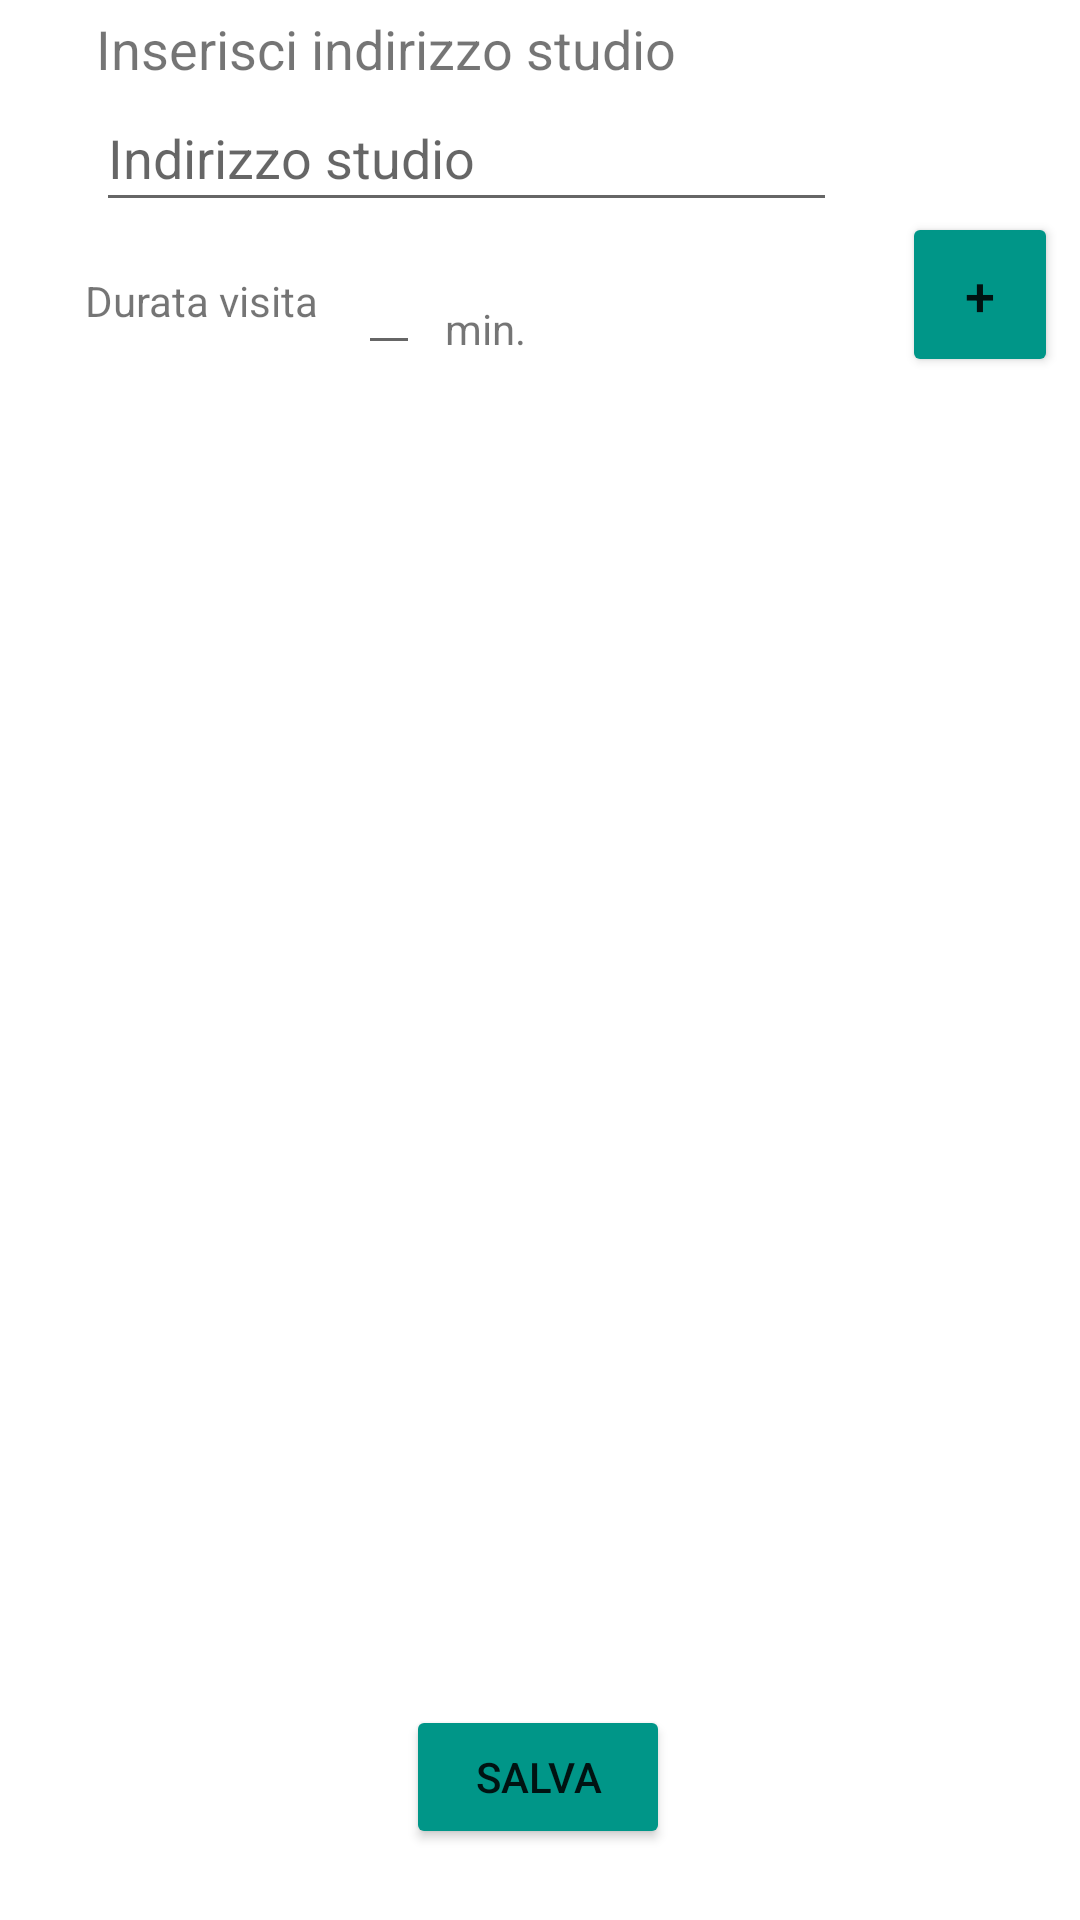

Write the Android layout XML for this screen, with the resource values it uses.
<!-- AndroidManifest.xml: application theme Theme.MyMed -->
<!-- res/layout/activity_schedule.xml -->
<?xml version="1.0" encoding="utf-8"?>
<androidx.constraintlayout.widget.ConstraintLayout xmlns:android="http://schemas.android.com/apk/res/android"
    xmlns:app="http://schemas.android.com/apk/res-auto"
    xmlns:tools="http://schemas.android.com/tools"
    android:layout_width="match_parent"
    android:layout_height="match_parent">

    

    <EditText
        android:id="@+id/indirizzo_studio"
        android:layout_width="247dp"
        android:layout_height="46dp"
        android:layout_marginStart="32dp"
        android:hint="Indirizzo studio"
        android:inputType="textEmailAddress"
        app:layout_constraintBottom_toBottomOf="parent"
        app:layout_constraintStart_toStartOf="parent"
        app:layout_constraintTop_toTopOf="parent"
        app:layout_constraintVertical_bias="0.047" />

    <EditText
        android:id="@+id/edit_slot"
        android:layout_width="wrap_content"
        android:layout_height="wrap_content"
        android:inputType="number"
        app:layout_constraintBottom_toBottomOf="parent"
        app:layout_constraintEnd_toEndOf="parent"
        app:layout_constraintHorizontal_bias="0.352"
        app:layout_constraintStart_toStartOf="parent"
        app:layout_constraintTop_toTopOf="parent"
        app:layout_constraintVertical_bias="0.134" />

    <TextView
        android:id="@+id/textView6"
        android:layout_width="wrap_content"
        android:layout_height="wrap_content"
        android:layout_marginStart="32dp"
        android:layout_marginTop="4dp"
        android:text="Inserisci indirizzo studio"
        android:textSize="18sp"
        app:layout_constraintStart_toStartOf="parent"
        app:layout_constraintTop_toTopOf="parent" />

    <Button
        android:id="@+id/addSchedule"
        android:layout_width="52dp"
        android:layout_height="55dp"
        android:backgroundTint="#009688"
        android:text="+"
        android:textSize="18sp"
        app:layout_constraintBottom_toBottomOf="parent"
        app:layout_constraintEnd_toEndOf="parent"
        app:layout_constraintHorizontal_bias="0.976"
        app:layout_constraintStart_toStartOf="parent"
        app:layout_constraintTop_toTopOf="parent"
        app:layout_constraintVertical_bias="0.121" />

    <ScrollView
        android:id="@+id/scroll"
        android:layout_width="386dp"
        android:layout_height="415dp"
        app:layout_constraintBottom_toBottomOf="parent"
        app:layout_constraintEnd_toEndOf="parent"
        app:layout_constraintStart_toStartOf="parent"
        app:layout_constraintTop_toTopOf="parent">

        <LinearLayout
            android:id="@+id/mainLayout"
            android:layout_width="match_parent"
            android:layout_height="wrap_content"
            android:orientation="vertical"
            app:layout_constraintBottom_toBottomOf="parent"
            app:layout_constraintEnd_toEndOf="parent"
            app:layout_constraintHorizontal_bias="0.0"
            app:layout_constraintStart_toStartOf="parent"
            app:layout_constraintTop_toTopOf="parent"
            app:layout_constraintVertical_bias="0.248">

        </LinearLayout>
    </ScrollView>

    <Button
        android:id="@+id/saveButton"
        android:layout_width="wrap_content"
        android:layout_height="wrap_content"
        android:backgroundTint="#009688"
        android:text="SALVA"
        app:layout_constraintBottom_toBottomOf="parent"
        app:layout_constraintEnd_toEndOf="parent"
        app:layout_constraintHorizontal_bias="0.498"
        app:layout_constraintStart_toStartOf="parent"
        app:layout_constraintTop_toTopOf="parent"
        app:layout_constraintVertical_bias="0.96" />

    <TextView
        android:id="@+id/textView7"
        android:layout_width="wrap_content"
        android:layout_height="wrap_content"
        android:text="Durata visita"
        app:layout_constraintBottom_toBottomOf="parent"
        app:layout_constraintEnd_toEndOf="parent"
        app:layout_constraintHorizontal_bias="0.101"
        app:layout_constraintStart_toStartOf="parent"
        app:layout_constraintTop_toTopOf="parent"
        app:layout_constraintVertical_bias="0.146" />

    <TextView
        android:id="@+id/textView8"
        android:layout_width="wrap_content"
        android:layout_height="wrap_content"
        android:layout_marginTop="100dp"
        android:text="min."
        app:layout_constraintEnd_toEndOf="parent"
        app:layout_constraintHorizontal_bias="0.445"
        app:layout_constraintStart_toStartOf="parent"
        app:layout_constraintTop_toTopOf="parent" />


</androidx.constraintlayout.widget.ConstraintLayout>
<!-- resources referenced by this layout -->
<resources>
  <style name="Theme.MyMed" parent="Theme.MaterialComponents.DayNight.DarkActionBar">
          
          <item name="colorPrimary">@color/purple_500</item>
          <item name="colorPrimaryVariant">@color/purple_700</item>
          <item name="colorOnPrimary">@color/white</item>
          
          <item name="colorSecondary">@color/teal_200</item>
          <item name="colorSecondaryVariant">@color/teal_700</item>
          <item name="colorOnSecondary">@color/black</item>
          
          <item name="android:statusBarColor" tools:targetApi="l">?attr/colorPrimaryVariant</item>
          
      </style>
  <!-- not gathered from this repository: default colours our renderer supplied (Android Studio template values) -->
  <color name="purple_500">#FF6200EE</color>
  <color name="purple_700">#FF3700B3</color>
  <color name="teal_200">#FF03DAC5</color>
  <color name="teal_700">#FF018786</color>
  <color name="black">#FF000000</color>
  <color name="white">#FFFFFFFF</color>
</resources>
